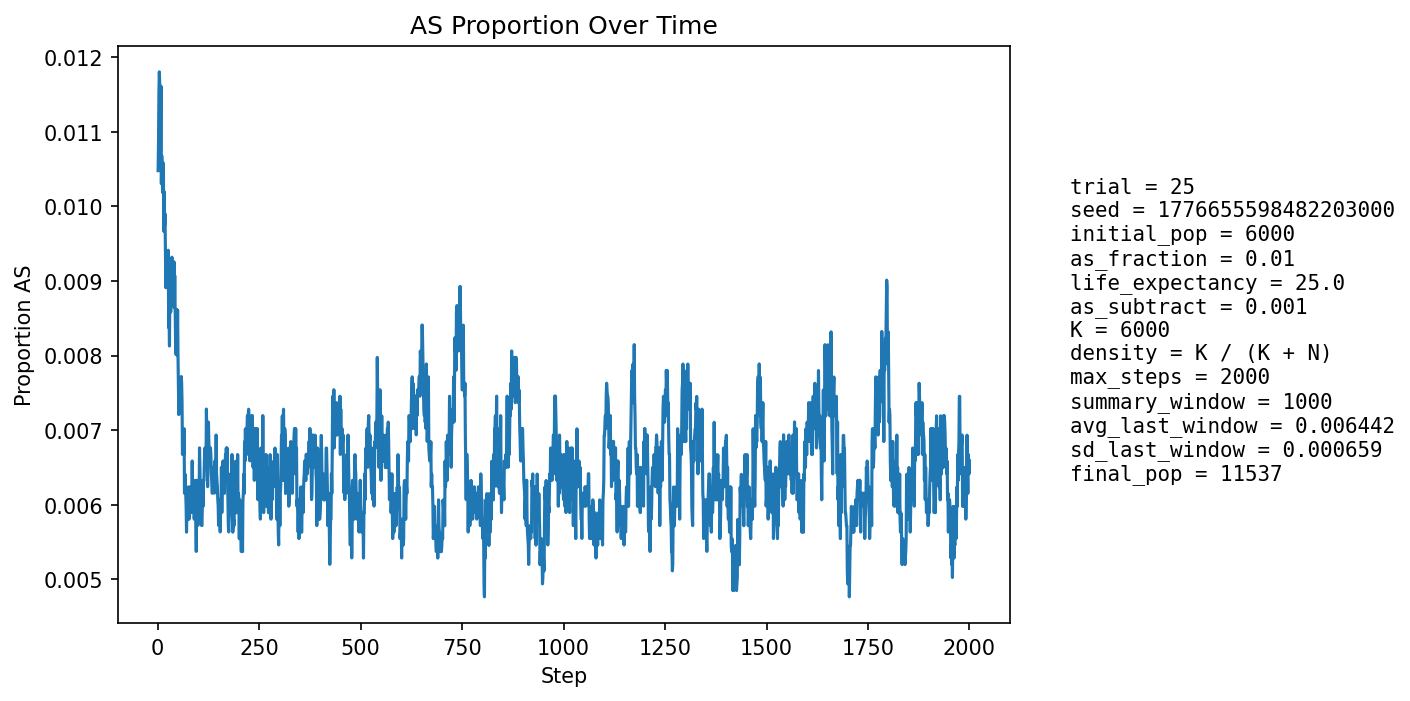

Source data for this figure (header and first rows):
step, population_size, births, newborn_AA, newborn_AS, newborn_SS, prop_newborn_AA, prop_newborn_AS, prop_newborn_SS, prop_repro_AA, prop_repro_AS, prop_AS_population
1, 6490, 1556, 1540, 16, 0, 0.9897, 0.01028, 0.0, 0.991, 0.008997, 0.01048
2, 6722, 1498, 1484, 14, 0, 0.9907, 0.009346, 0.0, 0.9901, 0.009942, 0.01086
3, 6929, 1474, 1455, 19, 0, 0.9871, 0.01289, 0.0, 0.9891, 0.01088, 0.01155
4, 7117, 1457, 1437, 20, 0, 0.9863, 0.01373, 0.0, 0.9879, 0.0121, 0.0118
5, 7391, 1550, 1532, 18, 0, 0.9884, 0.01161, 0.0, 0.9885, 0.01151, 0.01164
6, 7662, 1608, 1597, 11, 0, 0.9932, 0.006841, 0.0, 0.9891, 0.01087, 0.0107
7, 7927, 1649, 1631, 18, 0, 0.9891, 0.01092, 0.0, 0.9885, 0.01145, 0.01072
8, 8182, 1678, 1651, 27, 0, 0.9839, 0.01609, 0.0, 0.9884, 0.01156, 0.01161
9, 8442, 1719, 1707, 12, 0, 0.993, 0.006981, 0.0, 0.9889, 0.01107, 0.01031
10, 8709, 1764, 1745, 19, 0, 0.9892, 0.01077, 0.0, 0.9899, 0.01013, 0.01068
11, 8974, 1806, 1786, 20, 0, 0.9889, 0.01107, 0.0, 0.9898, 0.01016, 0.01047
12, 9230, 1843, 1825, 18, 0, 0.9902, 0.009767, 0.0, 0.9891, 0.01087, 0.01018
13, 9442, 1845, 1823, 22, 0, 0.9881, 0.01192, 0.0, 0.99, 0.01004, 0.01049
14, 9642, 1861, 1838, 23, 0, 0.9876, 0.01236, 0.0, 0.9898, 0.01023, 0.01058
15, 9828, 1885, 1872, 13, 0, 0.9931, 0.006897, 0.0, 0.9898, 0.01017, 0.009666
16, 10005, 1913, 1891, 22, 0, 0.9885, 0.0115, 0.0, 0.9901, 0.009909, 0.01019
17, 10160, 1928, 1912, 16, 0, 0.9917, 0.008299, 0.0, 0.9897, 0.0103, 0.009744
18, 10302, 1941, 1920, 21, 0, 0.9892, 0.01082, 0.0, 0.9893, 0.01071, 0.009901
19, 10432, 1954, 1939, 15, 0, 0.9923, 0.007677, 0.0, 0.99, 0.009983, 0.009394
20, 10551, 1967, 1953, 14, 0, 0.9929, 0.007117, 0.0, 0.9903, 0.009653, 0.008909
21, 10662, 1978, 1956, 22, 0, 0.9889, 0.01112, 0.0, 0.9908, 0.009166, 0.009192
22, 10759, 1986, 1963, 23, 0, 0.9884, 0.01158, 0.0, 0.9909, 0.009068, 0.009387
23, 10844, 1993, 1972, 21, 0, 0.9895, 0.01054, 0.0, 0.9912, 0.008802, 0.009314
24, 10921, 1999, 1979, 20, 0, 0.99, 0.01001, 0.0, 0.9916, 0.008373, 0.009248
25, 10991, 2007, 1985, 22, 0, 0.989, 0.01096, 0.0, 0.9915, 0.008482, 0.009371
26, 11050, 2013, 1990, 23, 0, 0.9886, 0.01143, 0.0, 0.9912, 0.00877, 0.009412
27, 11105, 2018, 2008, 9, 1, 0.995, 0.00446, 0.0004955, 0.9913, 0.00872, 0.008375
28, 11153, 2022, 2004, 18, 0, 0.9911, 0.008902, 0.0, 0.9912, 0.008848, 0.008518
29, 11196, 2026, 2011, 14, 1, 0.9926, 0.00691, 0.0004936, 0.9908, 0.009152, 0.008128
30, 11235, 2029, 2004, 25, 0, 0.9877, 0.01232, 0.0, 0.9905, 0.009458, 0.008901
31, 11269, 2032, 2009, 23, 0, 0.9887, 0.01132, 0.0, 0.9913, 0.008736, 0.009051
32, 11302, 2035, 2020, 15, 0, 0.9926, 0.007371, 0.0, 0.9913, 0.008709, 0.008583
33, 11328, 2037, 2016, 21, 0, 0.9897, 0.01031, 0.0, 0.9918, 0.008172, 0.008828
34, 11351, 2039, 2013, 26, 0, 0.9872, 0.01275, 0.0, 0.9915, 0.00849, 0.00925
35, 11375, 2042, 2020, 22, 0, 0.9892, 0.01077, 0.0, 0.9912, 0.008808, 0.009319
36, 11394, 2043, 2023, 20, 0, 0.9902, 0.00979, 0.0, 0.9914, 0.008619, 0.009215
37, 11410, 2044, 2028, 16, 0, 0.9922, 0.007828, 0.0, 0.9916, 0.008437, 0.00894
38, 11423, 2046, 2025, 21, 0, 0.9897, 0.01026, 0.0, 0.9909, 0.009097, 0.009104
39, 11437, 2046, 2030, 16, 0, 0.9922, 0.00782, 0.0, 0.9906, 0.009424, 0.008744
40, 11450, 2047, 2024, 23, 0, 0.9888, 0.01124, 0.0, 0.9904, 0.00958, 0.009258
41, 11458, 2048, 2033, 15, 0, 0.9927, 0.007324, 0.0, 0.9906, 0.009401, 0.00864
42, 11465, 2048, 2026, 22, 0, 0.9893, 0.01074, 0.0, 0.9909, 0.00906, 0.009071
43, 11470, 2049, 2032, 17, 0, 0.9917, 0.008297, 0.0, 0.9913, 0.008719, 0.008631
44, 11473, 2049, 2035, 14, 0, 0.9932, 0.006833, 0.0, 0.9911, 0.008884, 0.008193
45, 11477, 2050, 2033, 15, 2, 0.9917, 0.007317, 0.0009756, 0.9915, 0.008543, 0.008016
46, 11483, 2050, 2030, 20, 0, 0.9902, 0.009756, 0.0, 0.9916, 0.008372, 0.008186
47, 11490, 2051, 2028, 23, 0, 0.9888, 0.01121, 0.0, 0.992, 0.008033, 0.008616
48, 11495, 2052, 2038, 14, 0, 0.9932, 0.006823, 0.0, 0.9921, 0.007858, 0.008003
49, 11500, 2052, 2028, 24, 0, 0.9883, 0.0117, 0.0, 0.9923, 0.00769, 0.008609
50, 11504, 2052, 2037, 15, 0, 0.9927, 0.00731, 0.0, 0.992, 0.008019, 0.007997
51, 11508, 2052, 2041, 11, 0, 0.9946, 0.005361, 0.0, 0.9918, 0.008184, 0.00756
52, 11512, 2053, 2041, 12, 0, 0.9942, 0.005845, 0.0, 0.9923, 0.007678, 0.00721
53, 11518, 2053, 2036, 17, 0, 0.9917, 0.008281, 0.0, 0.9917, 0.008344, 0.007553
54, 11521, 2054, 2037, 17, 0, 0.9917, 0.008277, 0.0, 0.9918, 0.008172, 0.007465
55, 11523, 2053, 2035, 18, 0, 0.9912, 0.008768, 0.0, 0.9923, 0.007672, 0.007637
56, 11525, 2053, 2036, 17, 0, 0.9917, 0.008281, 0.0, 0.9927, 0.007337, 0.007636
57, 11527, 2054, 2036, 18, 0, 0.9912, 0.008763, 0.0, 0.9925, 0.007501, 0.007634
58, 11530, 2054, 2037, 17, 0, 0.9917, 0.008277, 0.0, 0.9927, 0.007333, 0.007719
59, 11530, 2054, 2038, 16, 0, 0.9922, 0.00779, 0.0, 0.9925, 0.007499, 0.007632
60, 11533, 2054, 2041, 13, 0, 0.9937, 0.006329, 0.0, 0.9923, 0.007664, 0.00737
... 1,940 more rows
